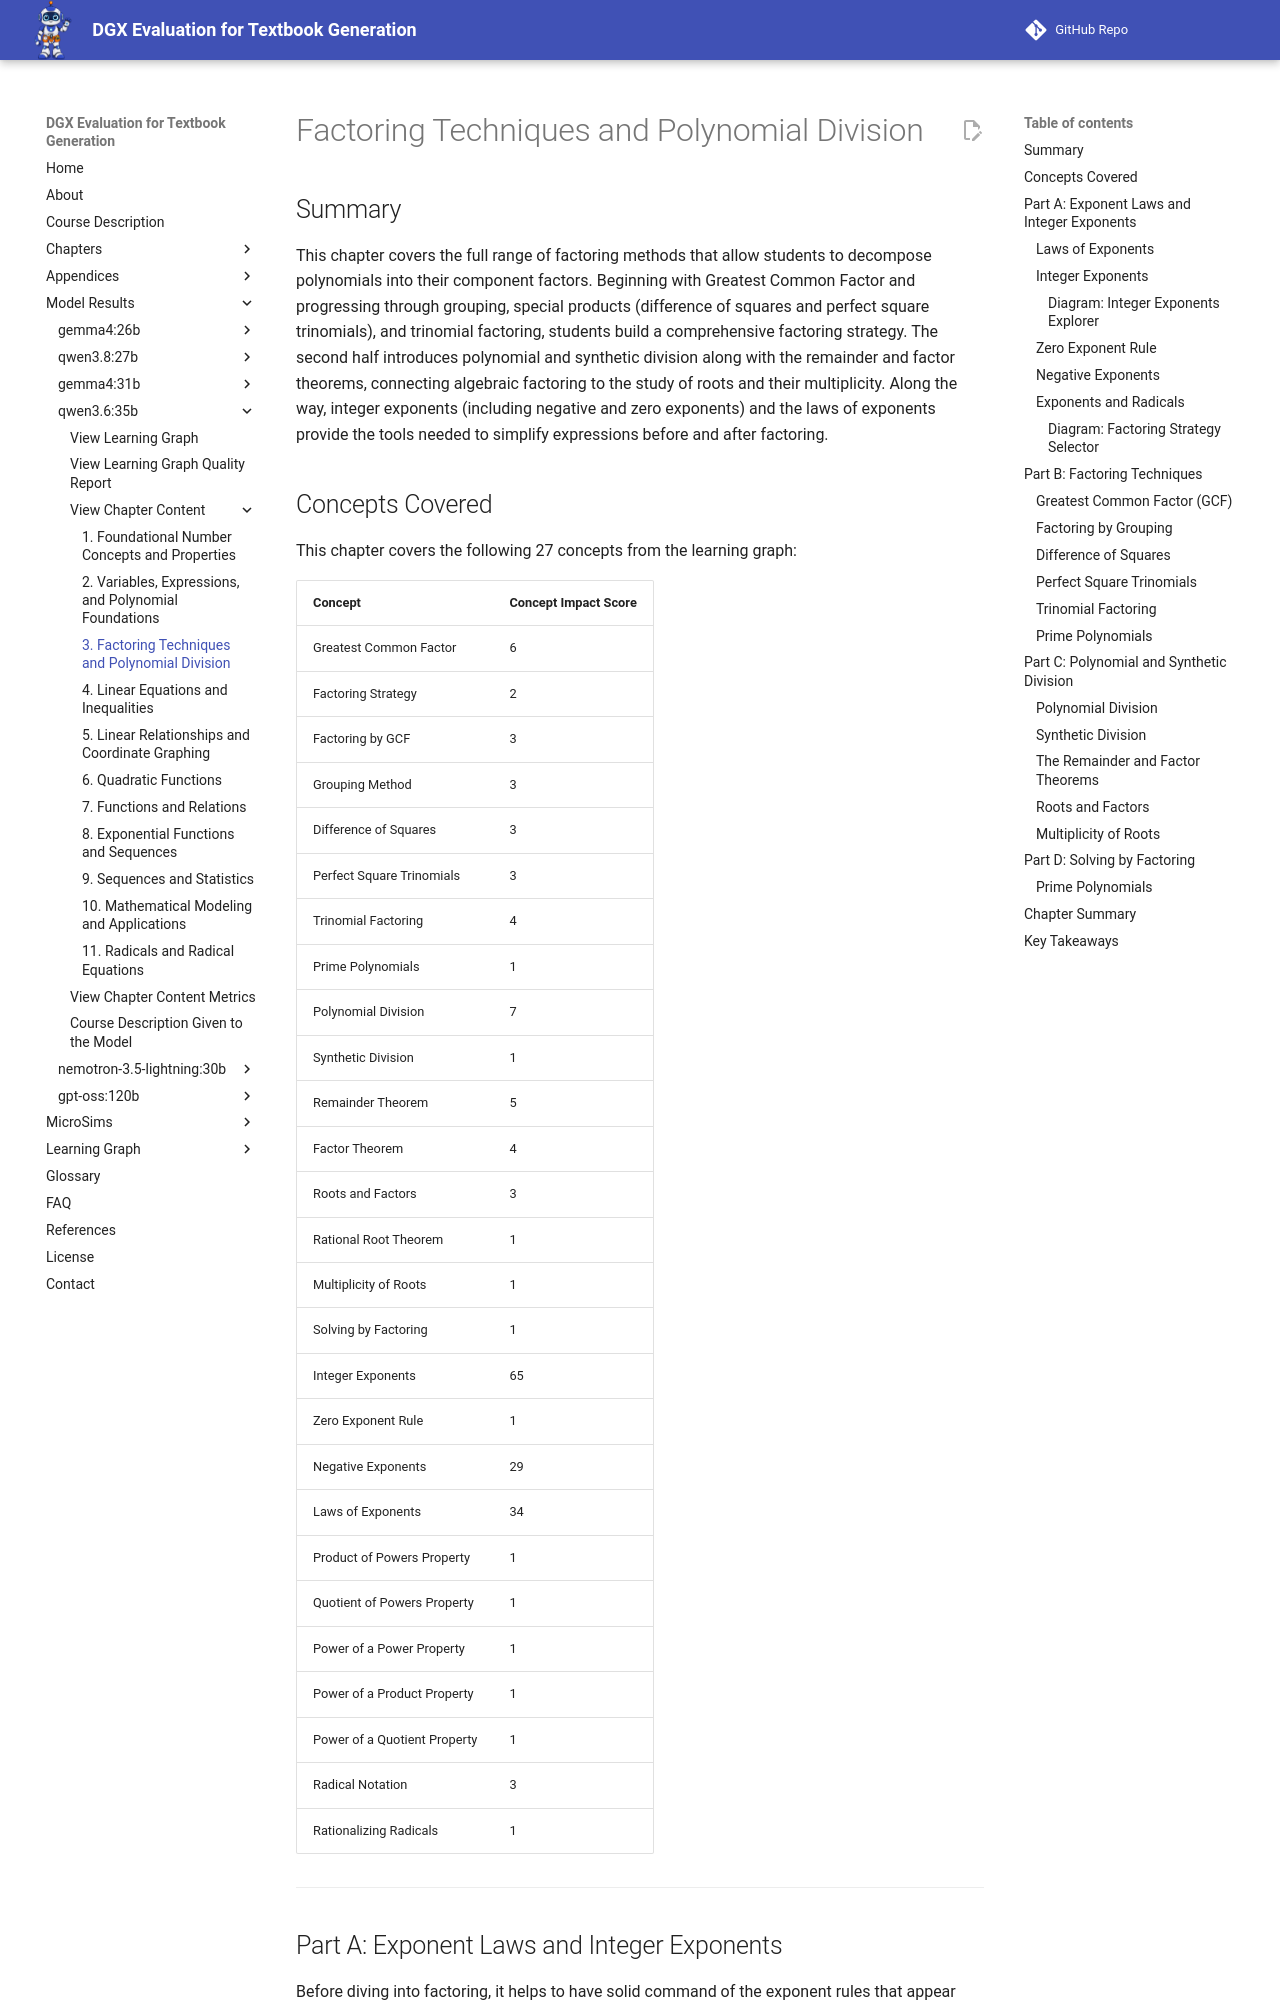

repository: dmccreary/dgx-eval · page: models/qwen3.6-35b/chapters/03-factoring-techniques-polynomial-division/index.html · generator: mkdocs

---
title: "Chapter 3: Factoring Techniques and Polynomial Division"
description: "A comprehensive study of factoring methods — GCF, grouping, special products, trinomial factoring — plus exponent laws, polynomial division, and the connection between roots and factors."
generated_by: claude skill chapter-content-generator
date: "2026-10-10 14:35:00"
version: 1.11
---

# Factoring Techniques and Polynomial Division

## Summary

This chapter covers the full range of factoring methods that allow students to decompose polynomials into their component factors. Beginning with Greatest Common Factor and progressing through grouping, special products (difference of squares and perfect square trinomials), and trinomial factoring, students build a comprehensive factoring strategy. The second half introduces polynomial and synthetic division along with the remainder and factor theorems, connecting algebraic factoring to the study of roots and their multiplicity. Along the way, integer exponents (including negative and zero exponents) and the laws of exponents provide the tools needed to simplify expressions before and after factoring.

## Concepts Covered

This chapter covers the following 27 concepts from the learning graph:

| Concept | Concept Impact Score |
|---------|-----------------------|
| Greatest Common Factor | 6 |
| Factoring Strategy | 2 |
| Factoring by GCF | 3 |
| Grouping Method | 3 |
| Difference of Squares | 3 |
| Perfect Square Trinomials | 3 |
| Trinomial Factoring | 4 |
| Prime Polynomials | 1 |
| Polynomial Division | 7 |
| Synthetic Division | 1 |
| Remainder Theorem | 5 |
| Factor Theorem | 4 |
| Roots and Factors | 3 |
| Rational Root Theorem | 1 |
| Multiplicity of Roots | 1 |
| Solving by Factoring | 1 |
| Integer Exponents | 65 |
| Zero Exponent Rule | 1 |
| Negative Exponents | 29 |
| Laws of Exponents | 34 |
| Product of Powers Property | 1 |
| Quotient of Powers Property | 1 |
| Power of a Power Property | 1 |
| Power of a Product Property | 1 |
| Power of a Quotient Property | 1 |
| Radical Notation | 3 |
| Rationalizing Radicals | 1 |

---

## Part A: Exponent Laws and Integer Exponents

Before diving into factoring, it helps to have solid command of the exponent rules that appear throughout simplification. You may recall from earlier work that exponents represent repeated multiplication: \(x^n\) means multiplying the base \(x\) by itself \(n\) times when \(n\) is a positive integer. The remaining exponent laws extend this idea consistently to zero, negative, and compound exponents.
